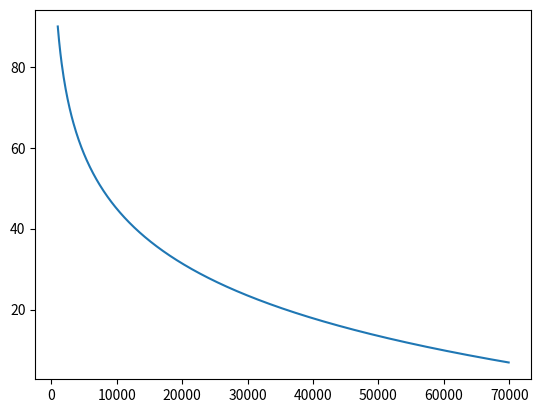

Generate this figure with matplotlib:
import math
import time
import matplotlib.pyplot as plt

def graph(multiply, divide):
    x=[]
    y=[]
    for i in range(1, 70000, 100):
        angle = multiply * (1 - max(0, (math.log(i / 1000))) / divide)
        #angle = 100 * (1 - max(0, (math.log(i / 1000))) / 4.6)
        print(i, angle)
        x.append(i)
        y.append(angle)
        #time.sleep(1)
        #print(max(0, (math.log(i / 1000)))/4.6)

    del x[0:10]
    del y[0:10]
    plt.plot(x, y)
    plt.show()
    time.sleep(2)
    plt.close()


graph(90, 4.6)
